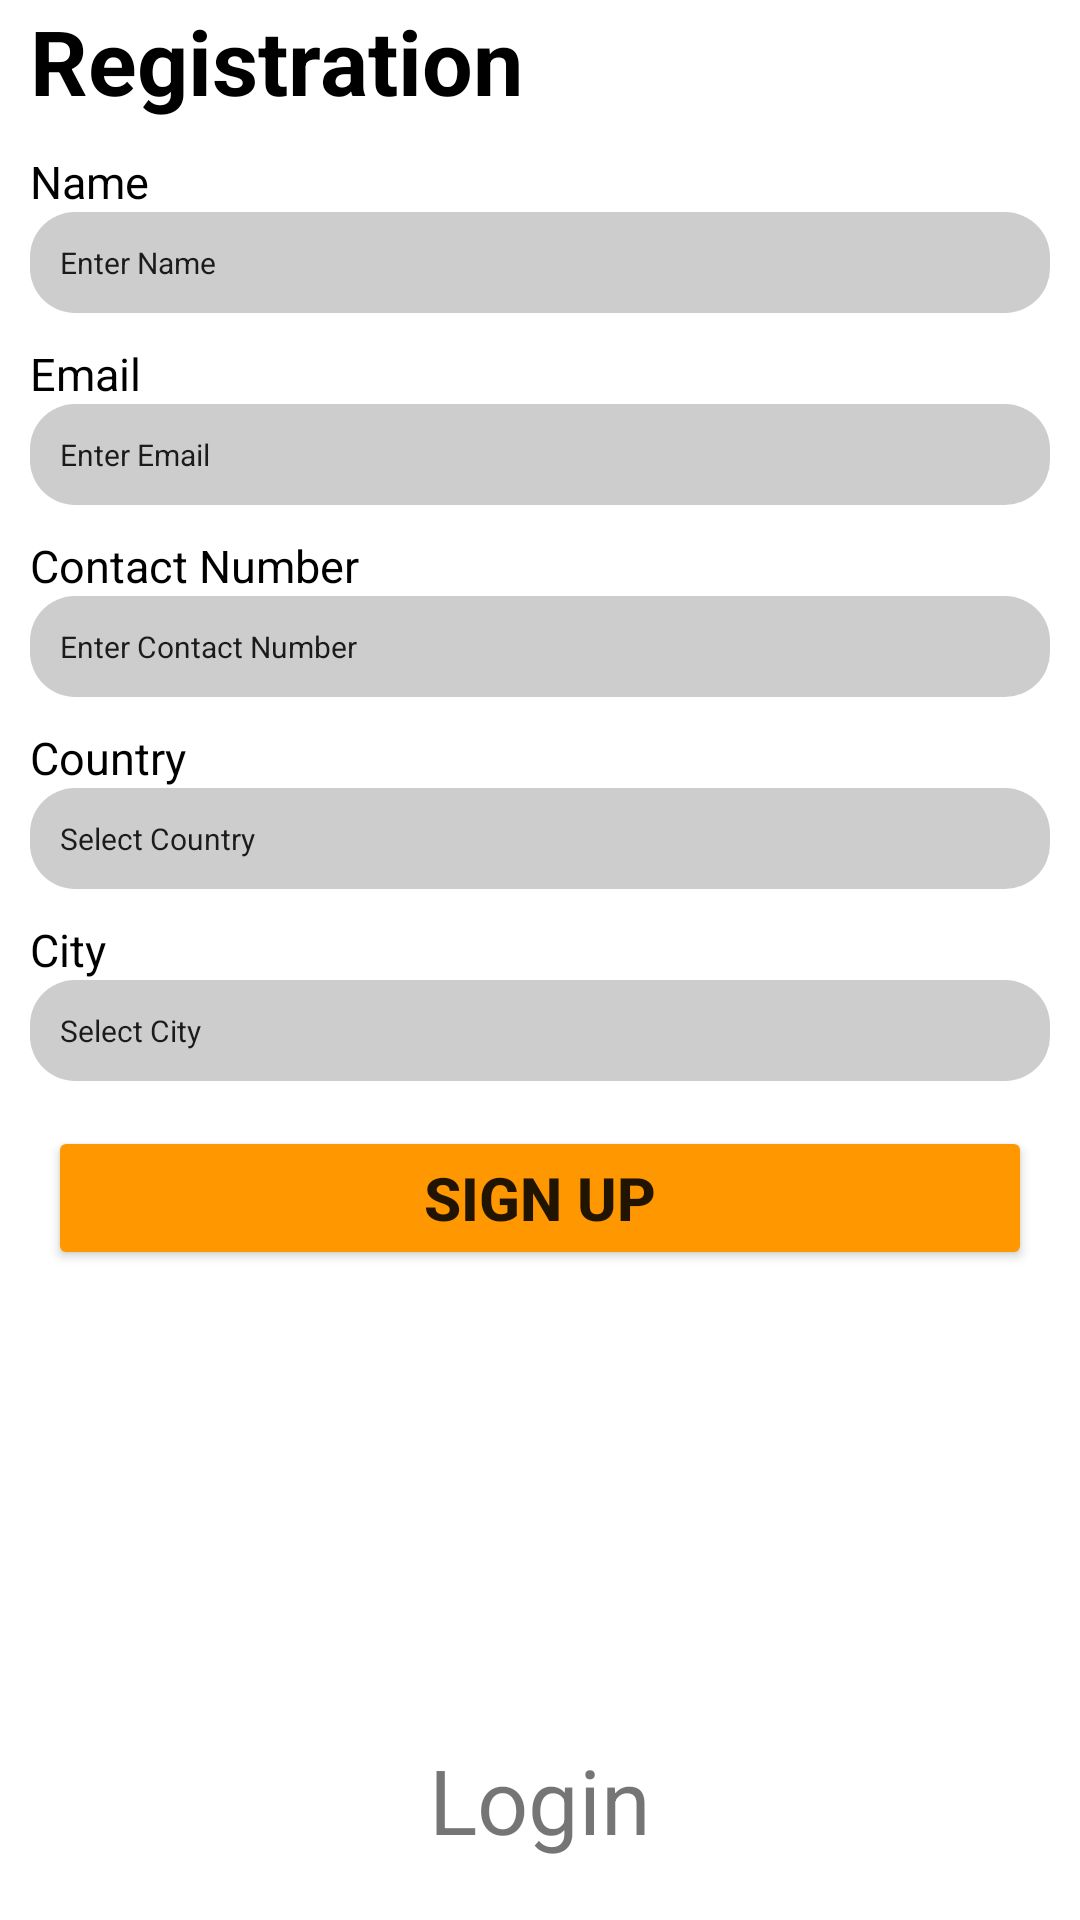

Write the Android layout XML for this screen, with the resource values it uses.
<!-- AndroidManifest.xml: application theme Theme.I201868 -->
<!-- res/layout/activity_third_screen.xml -->
<?xml version="1.0" encoding="utf-8"?>
<RelativeLayout
    xmlns:android="http://schemas.android.com/apk/res/android"
    xmlns:app="http://schemas.android.com/apk/res-auto"
    xmlns:tools="http://schemas.android.com/tools"
    android:layout_width="match_parent"
    android:layout_height="match_parent"
    android:layout_marginRight="5dp"
    tools:context=".ThirdScreen">

    <ImageView
        android:layout_width="match_parent"
        android:layout_height="wrap_content"
        android:src="@drawable/spot_it"
        android:id="@+id/image"
        />

    <TextView
        android:id="@+id/registration"
        android:layout_width="match_parent"
        android:layout_height="wrap_content"
        android:text="Registration"
        android:textSize="30sp"
        android:layout_below="@+id/image"
        android:textStyle="bold"
        android:layout_marginLeft="10dp"
        android:textColor="#000000"
        />

    <TextView
        android:id="@+id/name"
        android:layout_width="match_parent"
        android:layout_height="wrap_content"
        android:text="Name"
        android:textSize="15sp"
        android:layout_below="@+id/registration"
        android:layout_marginLeft="10dp"
        android:textColor="#000000"
        android:layout_marginTop="10dp"
        />

    <EditText
        android:id="@+id/nameText"
        android:layout_width="match_parent"
        android:layout_height="wrap_content"
        android:text="Enter Name"
        android:layout_below="@+id/name"
        android:background="@drawable/rectangle"
        android:layout_marginRight="10dp"
        android:layout_marginLeft="10dp"
        android:padding="10dp"
        android:textSize="10sp"
        />

    <TextView
        android:id="@+id/email"
        android:layout_width="match_parent"
        android:layout_height="wrap_content"
        android:text="Email"
        android:textSize="15sp"
        android:layout_below="@+id/nameText"
        android:layout_marginLeft="10dp"
        android:textColor="#000000"
        android:layout_marginTop="10dp"
        />

    <EditText
        android:id="@+id/emailText"
        android:layout_width="match_parent"
        android:layout_height="wrap_content"
        android:text="Enter Email"
        android:layout_below="@+id/email"
        android:background="@drawable/rectangle"
        android:layout_marginRight="10dp"
        android:layout_marginLeft="10dp"
        android:padding="10dp"
        android:textSize="10sp"
        />

    <TextView
        android:id="@+id/Contact"
        android:layout_width="match_parent"
        android:layout_height="wrap_content"
        android:text="Contact Number"
        android:textSize="15sp"
        android:layout_below="@+id/emailText"
        android:layout_marginLeft="10dp"
        android:textColor="#000000"
        android:layout_marginTop="10dp"
        />

    <EditText
        android:id="@+id/ContactText"
        android:layout_width="match_parent"
        android:layout_height="wrap_content"
        android:text="Enter Contact Number"
        android:layout_below="@+id/Contact"
        android:background="@drawable/rectangle"
        android:layout_marginRight="10dp"
        android:layout_marginLeft="10dp"
        android:padding="10dp"
        android:textSize="10sp"
        />

    <TextView
        android:id="@+id/Country"
        android:layout_width="match_parent"
        android:layout_height="wrap_content"
        android:text="Country"
        android:textSize="15sp"
        android:layout_below="@+id/ContactText"
        android:layout_marginLeft="10dp"
        android:textColor="#000000"
        android:layout_marginTop="10dp"
        />

    <EditText
        android:id="@+id/CountryText"
        android:layout_width="match_parent"
        android:layout_height="wrap_content"
        android:text="Select Country"
        android:layout_below="@+id/Country"
        android:background="@drawable/rectangle"
        android:layout_marginRight="10dp"
        android:layout_marginLeft="10dp"
        android:padding="10dp"
        android:textSize="10sp"
        />

    <TextView
        android:id="@+id/City"
        android:layout_width="match_parent"
        android:layout_height="wrap_content"
        android:text="City"
        android:textSize="15sp"
        android:layout_below="@+id/CountryText"
        android:layout_marginLeft="10dp"
        android:textColor="#000000"
        android:layout_marginTop="10dp"/>

    <EditText
        android:id="@+id/CityText"
        android:layout_width="match_parent"
        android:layout_height="wrap_content"
        android:text="Select City"
        android:layout_below="@+id/City"
        android:background="@drawable/rectangle"
        android:layout_marginRight="10dp"
        android:layout_marginLeft="10dp"
        android:padding="10dp"
        android:textSize="10sp"
        />

    <Button

        android:id="@+id/SignUp"
        android:layout_width="match_parent"
        android:layout_height="wrap_content"
        android:backgroundTint="#ff9800"
        android:text="Sign Up"
        android:textStyle="bold"
        android:textSize="20sp"
        android:layout_below="@id/CityText"
        android:layout_centerHorizontal="true"
        android:layout_marginTop="15dp"
        android:layout_marginStart="16dp"
        android:layout_marginEnd="16dp"
        android:layout_marginBottom="16dp"/>

    <TextView
        android:id="@+id/LoginText"
        android:layout_width="wrap_content"
        android:layout_height="wrap_content"
        android:text="Login"
        android:textSize="30sp"
        android:layout_centerHorizontal="true"
        android:layout_alignParentBottom="true"
        android:layout_marginBottom="20dp"/>


</RelativeLayout>
<!-- resources referenced by this layout -->
<resources>
  <!-- drawable rectangle (drawable) -->
  <?xml version="1.0" encoding="utf-8"?>
  <shape
      xmlns:android="http://schemas.android.com/apk/res/android"
      android:shape="rectangle"
      android:padding="10dp">
  
      <solid android:color="#CDCDCD" />
      <corners
          android:bottomRightRadius="15dp"
          android:bottomLeftRadius="15dp"
          android:topLeftRadius="15dp"
          android:topRightRadius="15dp" />
  </shape>
  <style name="Theme.I201868" parent="Theme.MaterialComponents.DayNight.DarkActionBar">
          
          <item name="colorPrimary">@color/purple_500</item>
          <item name="colorPrimaryVariant">@color/purple_700</item>
          <item name="colorOnPrimary">@color/white</item>
          
          <item name="colorSecondary">@color/teal_200</item>
          <item name="colorSecondaryVariant">@color/teal_700</item>
          <item name="colorOnSecondary">@color/black</item>
          
          <item name="android:statusBarColor">?attr/colorPrimaryVariant</item>
          
      </style>
  <!-- not gathered from this repository: default colours our renderer supplied (Android Studio template values) -->
  <color name="purple_500">#FF6200EE</color>
  <color name="purple_700">#FF3700B3</color>
  <color name="teal_200">#FF03DAC5</color>
  <color name="teal_700">#FF018786</color>
  <color name="black">#FF000000</color>
  <color name="white">#FFFFFFFF</color>
</resources>
